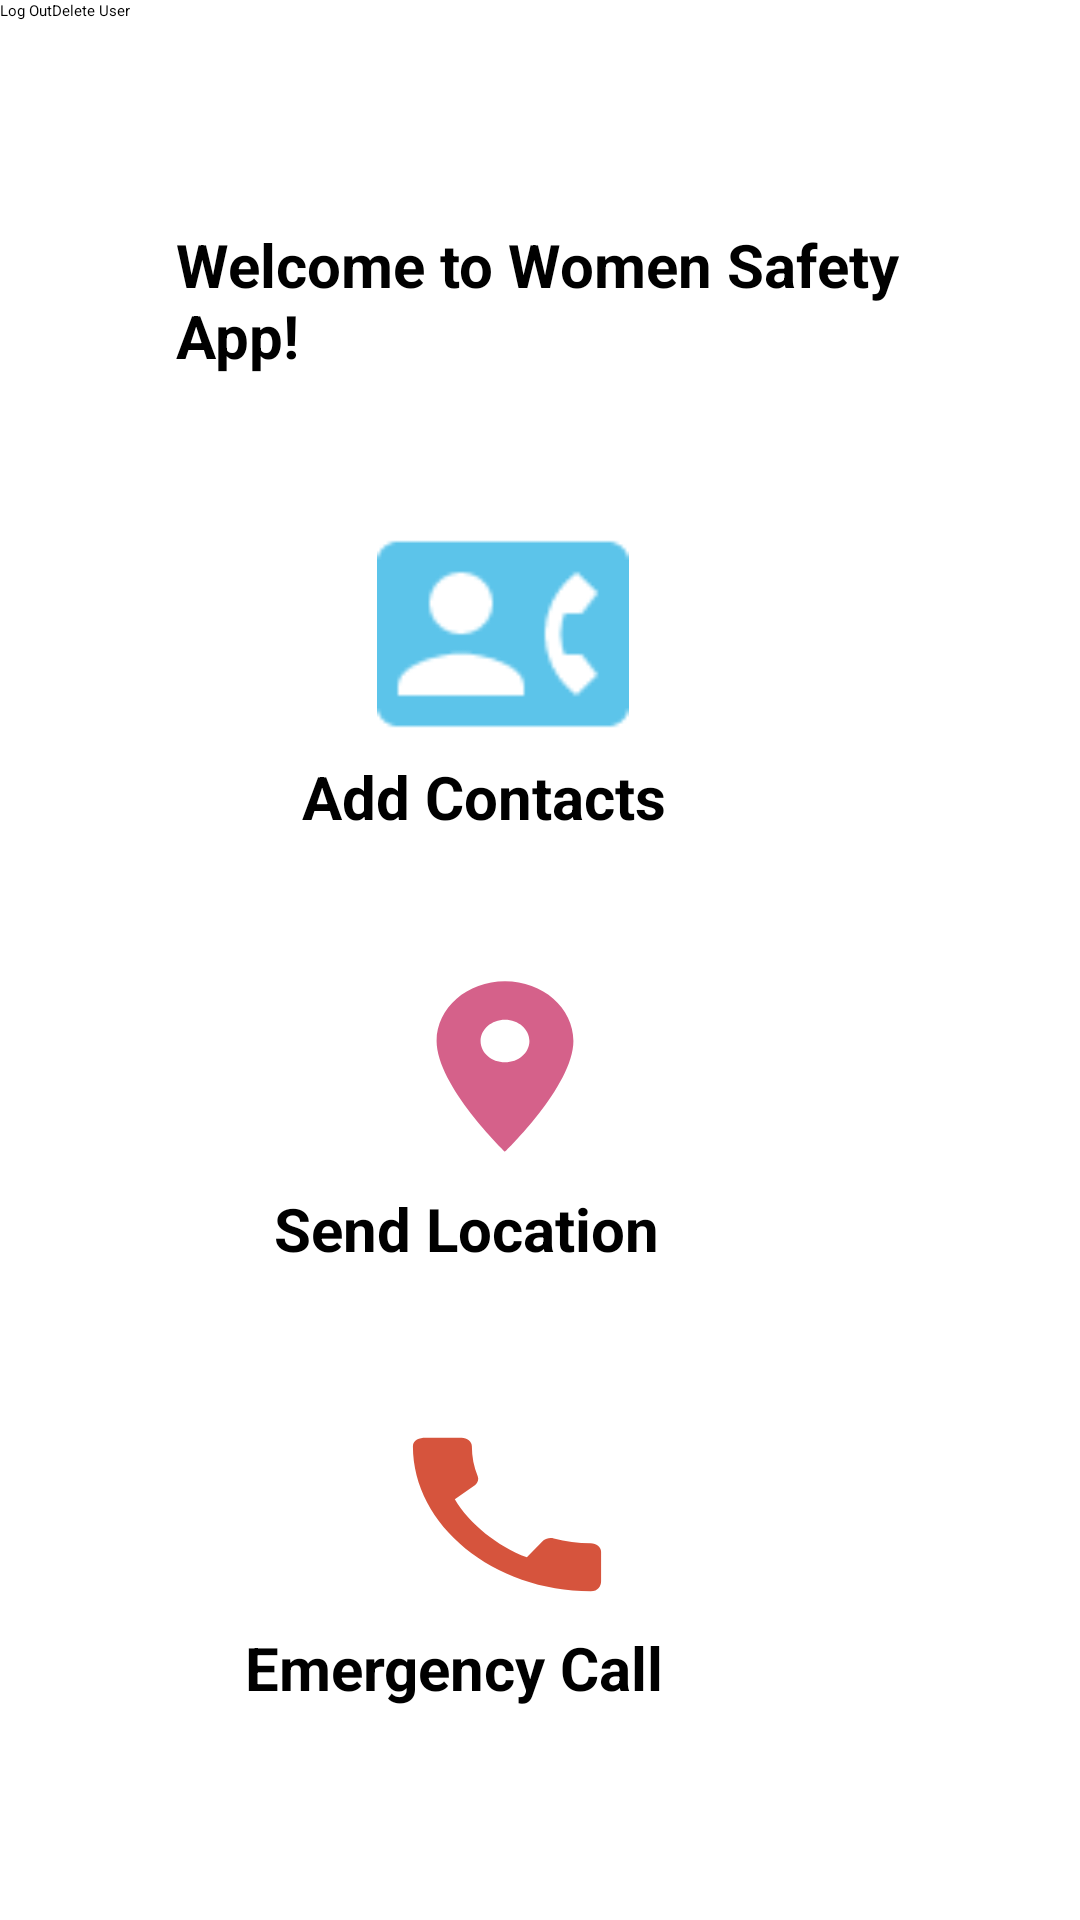

Layout XML and referenced resources for this Android screen:
<!-- AndroidManifest.xml: application theme Theme.CS5520_TeamProject_IAmHere -->
<!-- res/layout/women_safety_main.xml -->
<?xml version="1.0" encoding="utf-8"?>
<androidx.constraintlayout.widget.ConstraintLayout xmlns:android="http://schemas.android.com/apk/res/android"
    xmlns:app="http://schemas.android.com/apk/res-auto"
    xmlns:tools="http://schemas.android.com/tools"
    android:layout_width="match_parent"
    android:layout_height="match_parent"
    tools:context=".MainActivity">

    <Button
        android:id="@+id/logOut"
        android:onClick="onClick"
        android:layout_width="wrap_content"
        android:layout_height="wrap_content"
        android:text="@string/log_out"
        app:layout_constraintStart_toStartOf="parent"
        app:layout_constraintTop_toTopOf="parent" />

    <Button
        android:id="@+id/deleteUser"
        android:onClick="onClick"
        android:layout_width="wrap_content"
        android:layout_height="wrap_content"
        android:text="@string/delete_user"
        app:layout_constraintStart_toEndOf="@id/logOut"
        app:layout_constraintTop_toTopOf="parent" />

    <TextView
        android:id="@+id/text"
        android:layout_width="243dp"
        android:layout_height="75dp"
        android:text="Welcome to Women Safety App! "
        android:textSize="20sp"
        android:textStyle="bold"
        app:layout_constraintBottom_toBottomOf="parent"
        app:layout_constraintEnd_toEndOf="parent"
        app:layout_constraintStart_toStartOf="parent"
        app:layout_constraintTop_toTopOf="parent"
        app:layout_constraintVertical_bias="0.132" />

    <TextView
        android:id="@+id/addContactsTV"
        android:layout_width="159dp"
        android:layout_height="34dp"
        android:text="Add Contacts"
        android:textSize="20sp"
        android:textStyle="bold"
        app:layout_constraintBottom_toBottomOf="parent"
        app:layout_constraintEnd_toEndOf="parent"
        app:layout_constraintStart_toStartOf="parent"
        app:layout_constraintTop_toTopOf="parent"
        app:layout_constraintVertical_bias="0.416" />

    <TextView
        android:id="@+id/sendLocationTV"
        android:layout_width="184dp"
        android:layout_height="50dp"
        android:text="Send Location"
        android:textSize="20sp"
        android:textStyle="bold"
        app:layout_constraintBottom_toBottomOf="parent"
        app:layout_constraintEnd_toEndOf="parent"
        app:layout_constraintHorizontal_bias="0.519"
        app:layout_constraintStart_toStartOf="parent"
        app:layout_constraintTop_toTopOf="parent"
        app:layout_constraintVertical_bias="0.671" />

    <TextView
        android:id="@+id/emergencyCallTV"
        android:layout_width="197dp"
        android:layout_height="57dp"
        android:text="Emergency Call"
        android:textSize="20sp"
        android:textStyle="bold"
        app:layout_constraintBottom_toBottomOf="parent"
        app:layout_constraintEnd_toEndOf="parent"
        app:layout_constraintStart_toStartOf="parent"
        app:layout_constraintTop_toTopOf="parent"
        app:layout_constraintVertical_bias="0.93" />

    <ImageButton
        android:id="@+id/addContacts"
        android:layout_width="84dp"
        android:layout_height="82dp"
        android:layout_weight="5"
        android:adjustViewBounds="true"
        android:onClick="onClick"
        android:background="@drawable/add_contacts"
        app:layout_constraintBottom_toBottomOf="parent"
        app:layout_constraintEnd_toEndOf="parent"
        app:layout_constraintHorizontal_bias="0.455"
        app:layout_constraintStart_toStartOf="parent"
        app:layout_constraintTop_toTopOf="parent"
        app:layout_constraintVertical_bias="0.305" />

    <ImageButton
        android:id="@+id/emergencyCall"
        android:layout_width="92dp"
        android:layout_height="75dp"
        android:layout_weight="5"
        android:adjustViewBounds="true"
        android:onClick="onClick"
        android:background="@drawable/emergency_call"
        app:layout_constraintBottom_toBottomOf="parent"
        app:layout_constraintEnd_toEndOf="parent"
        app:layout_constraintHorizontal_bias="0.459"
        app:layout_constraintStart_toStartOf="parent"
        app:layout_constraintTop_toTopOf="parent"
        app:layout_constraintVertical_bias="0.827" />

    <ImageButton
        android:id="@+id/sendLocation"
        android:layout_width="86dp"
        android:layout_height="75dp"
        android:layout_weight="5"
        android:adjustViewBounds="true"
        android:onClick="onClick"
        android:background="@drawable/send_location"
        app:layout_constraintBottom_toBottomOf="parent"
        app:layout_constraintEnd_toEndOf="parent"
        app:layout_constraintHorizontal_bias="0.458"
        app:layout_constraintStart_toStartOf="parent"
        app:layout_constraintTop_toTopOf="parent"
        app:layout_constraintVertical_bias="0.563" />

    
    


</androidx.constraintlayout.widget.ConstraintLayout>
<!-- resources referenced by this layout -->
<resources>
  <!-- drawable add_contacts: png bitmap (drawable-hdpi, 500 bytes) -->
  <!-- drawable emergency_call (drawable-anydpi) -->
  <vector xmlns:android="http://schemas.android.com/apk/res/android"
      android:width="24dp"
      android:height="24dp"
      android:viewportWidth="24"
      android:viewportHeight="24"
      android:tint="#cc290c"
      android:alpha="0.8">
    <group android:scaleX="0.90909094"
        android:scaleY="0.90909094"
        android:translateX="1.0909091"
        android:translateY="1.0909091">
      <path
          android:fillColor="@android:color/white"
          android:pathData="M20.01,15.38c-1.23,0 -2.42,-0.2 -3.53,-0.56 -0.35,-0.12 -0.74,-0.03 -1.01,0.24l-1.57,1.97c-2.83,-1.35 -5.48,-3.9 -6.89,-6.83l1.95,-1.66c0.27,-0.28 0.35,-0.67 0.24,-1.02 -0.37,-1.11 -0.56,-2.3 -0.56,-3.53 0,-0.54 -0.45,-0.99 -0.99,-0.99H4.19C3.65,3 3,3.24 3,3.99 3,13.28 10.73,21 20.01,21c0.71,0 0.99,-0.63 0.99,-1.18v-3.45c0,-0.54 -0.45,-0.99 -0.99,-0.99z"/>
    </group>
  </vector>
  <!-- drawable send_location (drawable-anydpi) -->
  <vector xmlns:android="http://schemas.android.com/apk/res/android"
      android:width="24dp"
      android:height="24dp"
      android:viewportWidth="24"
      android:viewportHeight="24"
      android:tint="#CB396C"
      android:alpha="0.8">
    <group android:scaleX="0.90909094"
        android:scaleY="0.90909094"
        android:translateX="1.0909091"
        android:translateY="1.0909091">
      <path
          android:fillColor="@android:color/white"
          android:pathData="M12,2C8.13,2 5,5.13 5,9c0,5.25 7,13 7,13s7,-7.75 7,-13c0,-3.87 -3.13,-7 -7,-7zM12,11.5c-1.38,0 -2.5,-1.12 -2.5,-2.5s1.12,-2.5 2.5,-2.5 2.5,1.12 2.5,2.5 -1.12,2.5 -2.5,2.5z"/>
    </group>
  </vector>
  <string name="delete_user">Delete User</string>
  <string name="log_out">Log Out</string>
</resources>
